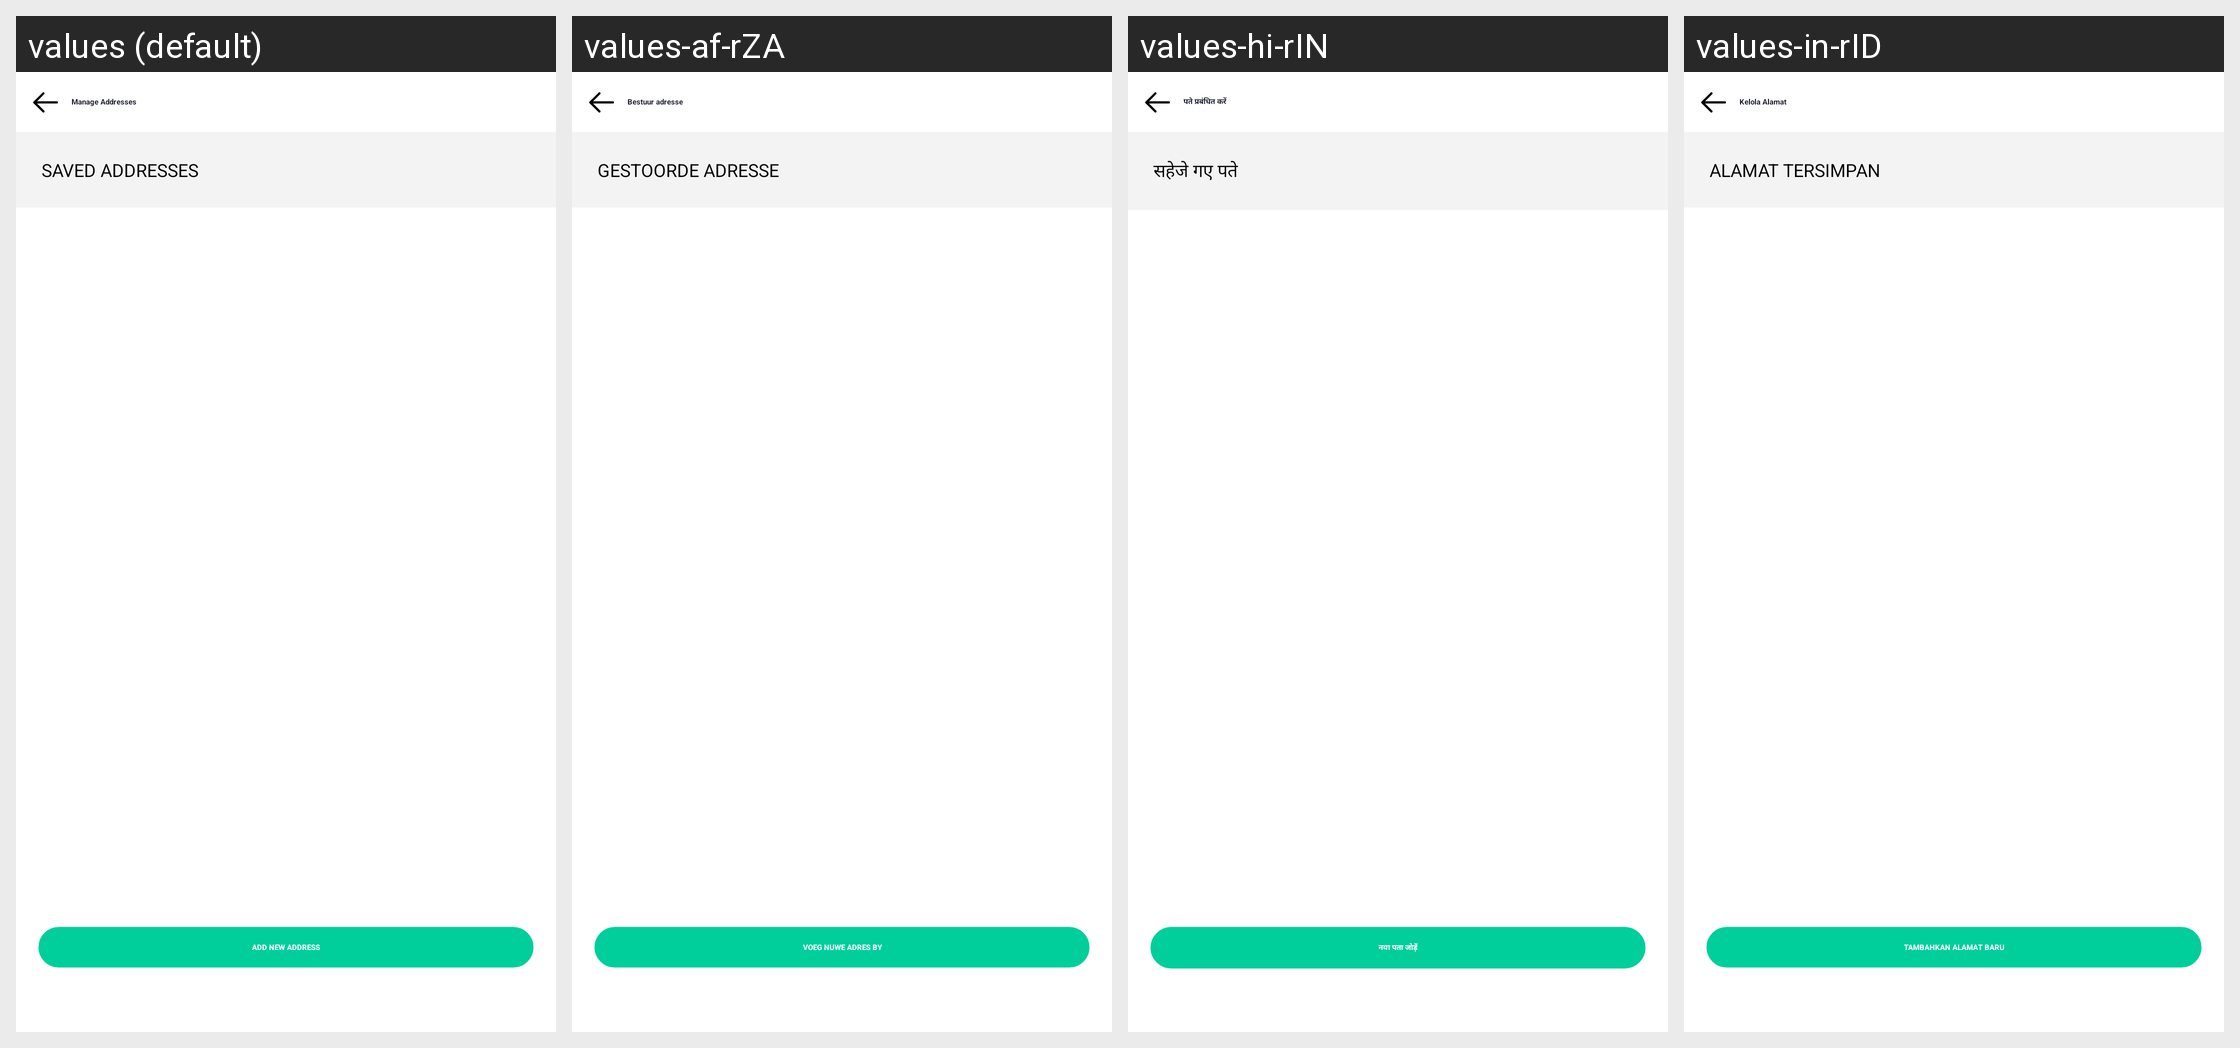

Here is an Android app screen in its default locale and in the app's own translations. Write out the translated-string differences for the strings that appear on this screen.
Android screen res/layout/activity_address_list.xml rendered under 4 locales, left to right: values (default), values-af-rZA, values-hi-rIN, values-in-rID. Device: Nexus 5 (rendered at 1080×1920; each locale shown at half size, 540×960, under a caption strip naming it); theme Theme.Csfoodapp.NoActionBar.
Other locales in the repository, not shown: values-af, values-am, values-ar, values-ar-rAE, values-az, values-be, values-bg, values-bn, values-bn-rBD, values-bs, values-ca, values-cs, values-cs-rCZ, values-da, values-de, values-el, values-el-rGR, values-en-rGB, values-en-rUS, values-es, values-es-rES, values-es-rUS, values-et, values-et-rEE, values-eu, values-fa, values-fi, values-fr, values-fr-rCA, values-fr-rFR, values-gl, values-gu, values-hi, values-hr, values-hu, values-hy, values-in, values-is, values-it, values-iw, values-ja, values-ka, values-kk, values-km, values-kn, values-ko, values-ky, values-lo, values-lt, values-lt-rLT, values-lv, values-lv-rLV, values-mk, values-ml, values-mn, values-mr, values-ms, values-my, values-nb, values-ne, values-nl, values-pa, values-pl, values-pl-rPL, values-pt, values-pt-rBR, values-pt-rPT, values-ro, values-ro-rRO, values-ru, values-ru-rRU, values-si, values-sk, values-sk-rSK, values-sl, values-sl-rSI, values-sq, values-sr, values-sv, values-sw, values-ta, values-te, values-th, values-tl, values-tr, values-uk, values-ur, values-uz, values-vi, values-zh, values-zh-rCN, values-zh-rHK, values-zh-rTW, values-zu.
Strings drawn on this screen, with the default value and each locale's value (text and hints the layout hard-codes, and strings that could not be matched under every locale, appear in the picture but are not listed):

manage_addresses
  values: Manage Addresses
  values-af-rZA: Bestuur adresse
  values-hi-rIN: पते प्रबंधित करें
  values-in-rID: Kelola Alamat

saved_addresses
  values: SAVED ADDRESSES
  values-af-rZA: GESTOORDE ADRESSE
  values-hi-rIN: सहेजे गए पते
  values-in-rID: ALAMAT TERSIMPAN

add_new_address
  values: ADD NEW ADDRESS
  values-af-rZA: VOEG NUWE ADRES BY
  values-hi-rIN: नया पता जोड़ें
  values-in-rID: TAMBAHKAN ALAMAT BARU
